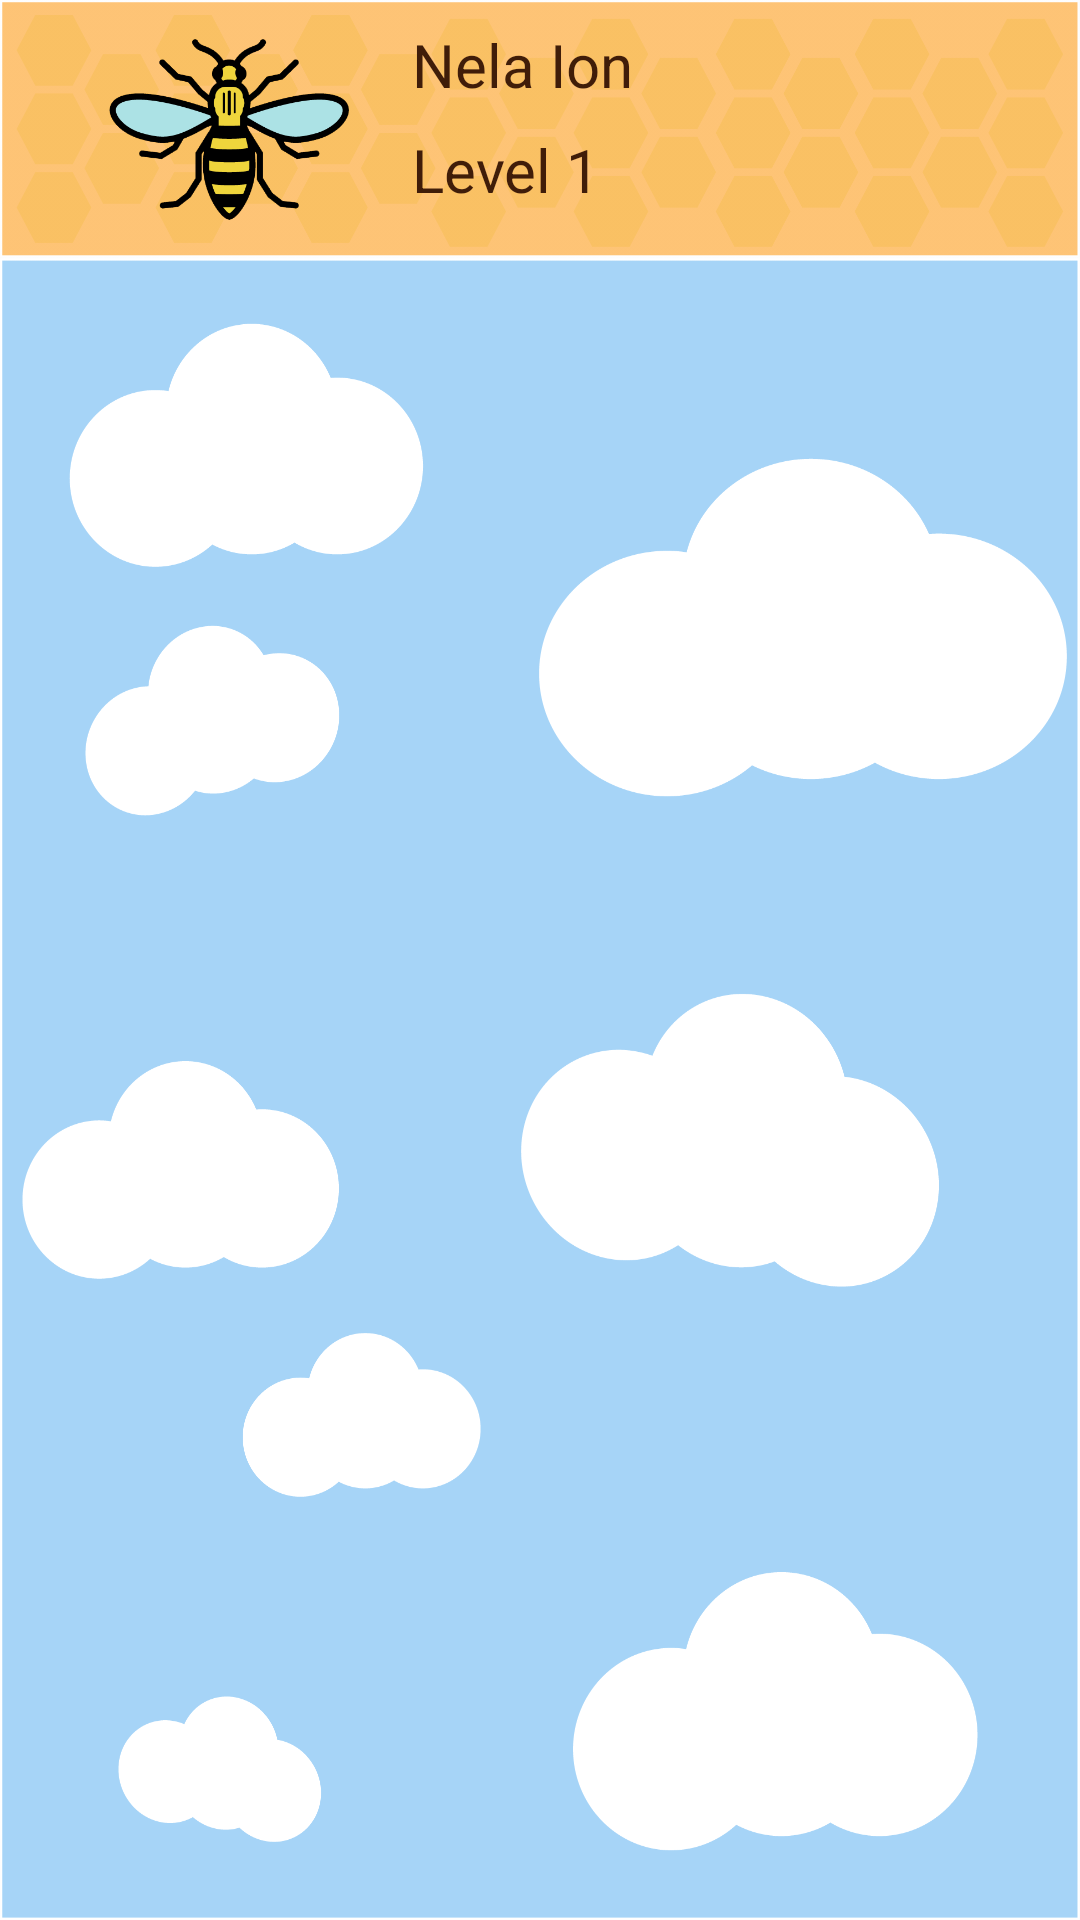

Layout XML and referenced resources for this Android screen:
<!-- AndroidManifest.xml: application theme AppTheme -->
<!-- res/layout/fragment_user_profile.xml -->
<?xml version="1.0" encoding="utf-8"?>
<androidx.constraintlayout.widget.ConstraintLayout xmlns:android="http://schemas.android.com/apk/res/android"
    xmlns:app="http://schemas.android.com/apk/res-auto"
    xmlns:tools="http://schemas.android.com/tools"
    android:layout_width="match_parent"
    android:layout_height="match_parent"
    tools:context=".fragments.UserProfileFragment">

    <androidx.constraintlayout.widget.ConstraintLayout
        android:id="@+id/constraintLayout"
        android:layout_width="match_parent"
        android:layout_height="wrap_content"
        android:background="@drawable/profile_background"
        app:layout_constraintEnd_toEndOf="parent"
        app:layout_constraintStart_toStartOf="parent"
        app:layout_constraintTop_toTopOf="parent">

        <ImageView
            android:id="@+id/user_image_profile"
            android:layout_width="90dp"
            android:layout_height="70dp"
            android:layout_marginStart="16dp"
            android:layout_marginTop="8dp"
            android:layout_marginBottom="8dp"
            android:scaleType="centerInside"
            android:src="@drawable/profile_placeholder"
            app:layout_constraintBottom_toBottomOf="parent"
            app:layout_constraintEnd_toEndOf="parent"
            app:layout_constraintHorizontal_bias="0.06"
            app:layout_constraintStart_toStartOf="parent"
            app:layout_constraintTop_toTopOf="parent" />

        <TextView
            android:id="@+id/profile_name"
            android:layout_width="wrap_content"
            android:layout_height="wrap_content"
            android:layout_marginStart="16dp"
            android:layout_marginTop="8dp"
            android:text="Nela Ion"
            android:textColor="@color/textColor"
            android:textSize="20sp"
            app:layout_constraintEnd_toEndOf="parent"
            app:layout_constraintHorizontal_bias="0.0"
            app:layout_constraintStart_toEndOf="@+id/user_image_profile"
            app:layout_constraintTop_toTopOf="parent" />

        <ImageView
            android:id="@+id/close_button_profile"
            android:layout_width="wrap_content"
            android:layout_height="wrap_content"
            android:layout_marginTop="8dp"
            android:layout_marginEnd="8dp"
            android:src="@drawable/ic_close_black_32dp"
            app:layout_constraintEnd_toEndOf="parent"
            app:layout_constraintTop_toTopOf="parent" />

        <TextView
            android:id="@+id/textView3"
            android:layout_width="wrap_content"
            android:layout_height="wrap_content"
            android:layout_marginStart="16dp"
            android:layout_marginTop="8dp"
            android:text="Level 1"
            android:textColor="@color/textColor"
            android:textSize="20sp"
            app:layout_constraintStart_toEndOf="@+id/user_image_profile"
            app:layout_constraintTop_toBottomOf="@+id/profile_name" />
    </androidx.constraintlayout.widget.ConstraintLayout>

    <androidx.recyclerview.widget.RecyclerView
        android:id="@+id/recycler_view_profile"
        android:layout_width="0dp"
        android:layout_height="0dp"
        android:background="@drawable/skills_background"
        app:layout_constraintBottom_toBottomOf="parent"
        app:layout_constraintEnd_toEndOf="parent"
        app:layout_constraintStart_toStartOf="parent"
        app:layout_constraintTop_toBottomOf="@+id/constraintLayout" />
</androidx.constraintlayout.widget.ConstraintLayout>
<!-- resources referenced by this layout -->
<resources>
  <color name="textColor">#401d09</color>
  <!-- drawable profile_background: png bitmap (drawable, 49435 bytes) -->
  <!-- drawable profile_placeholder: png bitmap (drawable, 19577 bytes) -->
  <!-- drawable skills_background: png bitmap (drawable, 90695 bytes) -->
  <style name="AppTheme" parent="Theme.AppCompat.Light.NoActionBar">
          
          <item name="colorPrimary">@color/colorPrimary</item>
          <item name="colorPrimaryDark">@color/colorPrimaryDark</item>
          <item name="colorAccent">#ffae42</item>
      </style>
  <color name="colorPrimary">#008577</color>
  <color name="colorPrimaryDark">#00574B</color>
</resources>
